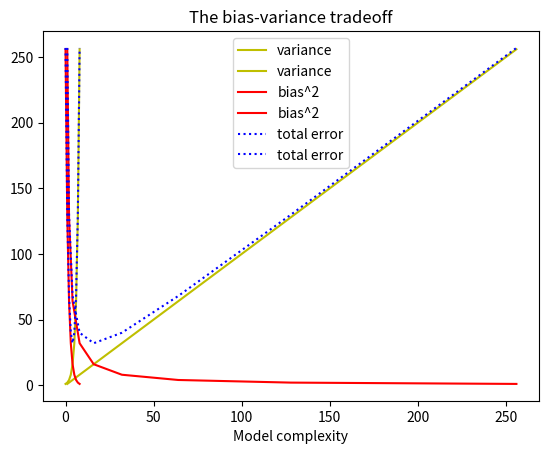

Generate this figure with matplotlib: (Note: this script raises an exception after producing the figure.)
from matplotlib import pyplot as plt

variance = [1, 2, 4, 8, 16, 32, 64, 128, 256]
bias_squared = [256, 128, 64, 32, 16, 8, 4, 2, 1]

total_error = [x + y for x, y in zip(variance, bias_squared)]
xs = [i for i in enumerate(variance)]

plt.plot(xs, variance, 'y', label="variance")
plt.plot(xs, bias_squared, "r-", label="bias^2") 
plt.plot(xs, total_error, "b:", label="total error")

plt.legend(loc=9)
plt.xlabel("Model complexity")
plt.title("The bias-variance tradeoff")
plt.savefig("images/line_char")

